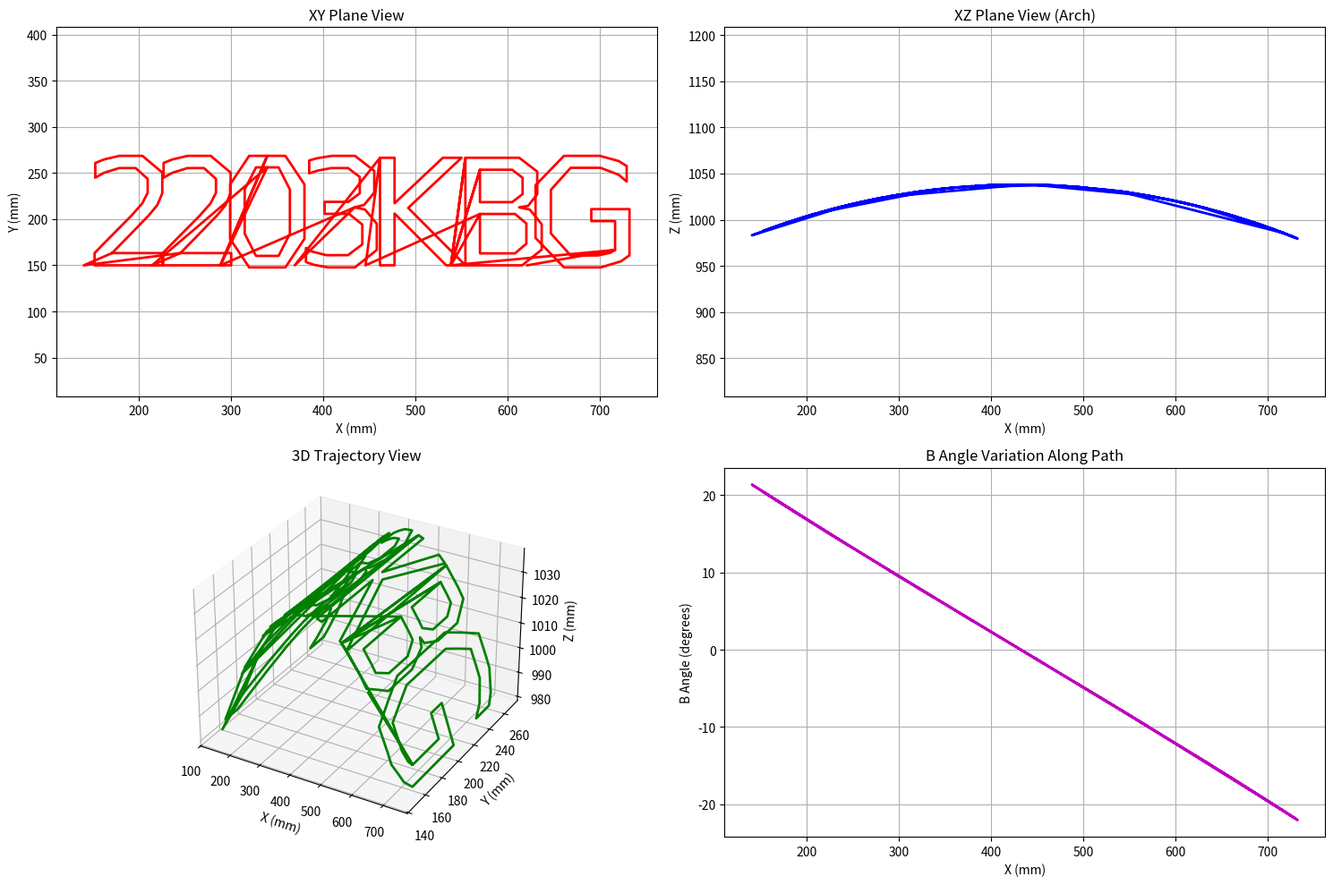

This figure's Python source:
#!/usr/bin/env python
# coding: utf-8

# In[1]:


import numpy as np
import matplotlib.pyplot as plt
from matplotlib.textpath import TextPath
from matplotlib.font_manager import FontProperties
import csv
from mpl_toolkits.mplot3d import Axes3D  # 添加3D投影支持
# 文字和字体设置
text = "2203KBG"
font = FontProperties(family='DejaVu Sans', size=160)  # 大字体确保清晰

# 提取字符路径
paths = []
total_width = 0
for ch in text:
    tp = TextPath((0, 0), ch, prop=font)
    width = tp.get_extents().width
    paths.append((tp, width))
    total_width += width

# 圆弧形分布控制
R = 800.0  # 减小半径使拱形更明显
center_offset = total_width / 2.0

# 保存轨迹点
coords = []

# 起始点坐标
start_x, start_y, start_z = 432, 150, 1038

# 起始 X
current_x = 0
for tp, width in paths:
    verts = tp.vertices.copy()
    verts[:, 0] += current_x - center_offset
    current_x += width

    for x, y in verts:
        # 计算圆弧的切向角度（绕Y轴旋转的角度）
        theta = np.arctan2(x, np.sqrt(max(R**2 - x**2, 1e-6)))
        b_angle = -np.degrees(theta)  # 转换为角度
        
        # 下拱效果：在Z轴方向弯曲
        dz = R - np.sqrt(max(R**2 - x**2, 0))
        X = x + start_x
        Y = y + start_y
        Z = start_z - dz  # 下拱：中心高，两侧低
        
        # 姿态设置：匹配初始姿态 A:180, C:180，B角根据路径调整
        a, b, c = 180.0, b_angle, 180.0
        coords.append([X, Y, Z, a, b, c])

# 保存为 CSV 文件
with open("2203KBG_wrapped_trajectory.csv", 'w', newline='') as f:
    writer = csv.writer(f)
    writer.writerows(coords)

# 用 Matplotlib 可视化路径
coords_np = np.array(coords)
fig = plt.figure(figsize=(15, 10))

# XY平面视图
ax1 = fig.add_subplot(221)
ax1.plot(coords_np[:, 0], coords_np[:, 1], 'r-', linewidth=2)
ax1.set_title("XY Plane View")
ax1.set_xlabel("X (mm)")
ax1.set_ylabel("Y (mm)")
ax1.grid(True)
ax1.axis('equal')

# XZ平面视图（显示拱形）
ax2 = fig.add_subplot(222)
ax2.plot(coords_np[:, 0], coords_np[:, 2], 'b-', linewidth=2)
ax2.set_title("XZ Plane View (Arch)")
ax2.set_xlabel("X (mm)")
ax2.set_ylabel("Z (mm)")
ax2.grid(True)
ax2.axis('equal')

# 3D视图
ax3 = fig.add_subplot(223, projection='3d')
ax3.plot(coords_np[:, 0], coords_np[:, 1], coords_np[:, 2], 'g-', linewidth=2)
ax3.set_title("3D Trajectory View")
ax3.set_xlabel("X (mm)")
ax3.set_ylabel("Y (mm)")
ax3.set_zlabel("Z (mm)")
ax3.grid(True)

# 姿态可视化（B角变化）
ax4 = fig.add_subplot(224)
ax4.plot(coords_np[:, 0], coords_np[:, 4], 'm-', linewidth=2)
ax4.set_title("B Angle Variation Along Path")
ax4.set_xlabel("X (mm)")
ax4.set_ylabel("B Angle (degrees)")
ax4.grid(True)

plt.tight_layout()
plt.show()

print(f"轨迹已生成并保存为 '2203KBG_wrapped_trajectory.csv'")
print(f"起点坐标: X={coords[0][0]:.2f}, Y={coords[0][1]:.2f}, Z={coords[0][2]:.2f}")
print(f"起点姿态: A={coords[0][3]}, B={coords[0][4]:.2f}, C={coords[0][5]}")


# In[ ]:
